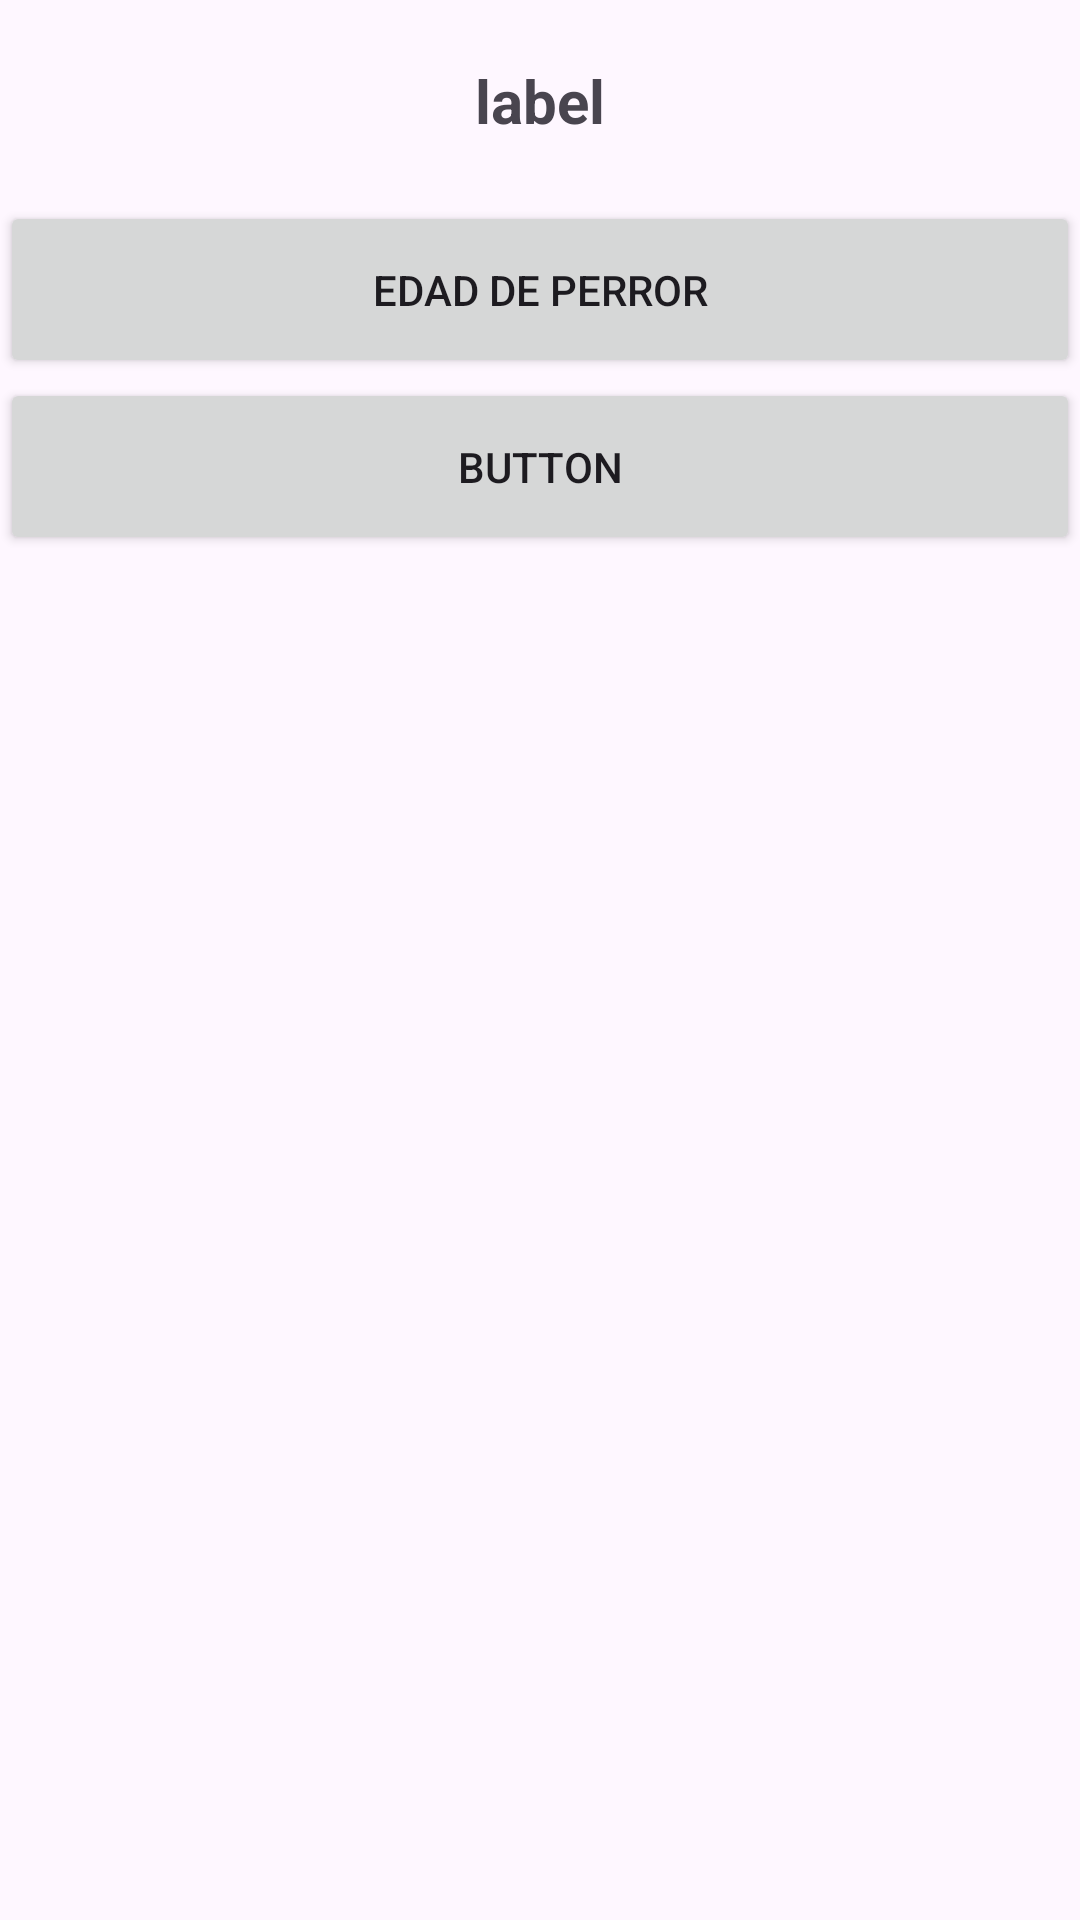

Android layout source for this screen:
<!-- AndroidManifest.xml: application theme Theme.MiApp02 -->
<!-- res/layout/activity_menu.xml -->
<?xml version="1.0" encoding="utf-8"?>
<androidx.constraintlayout.widget.ConstraintLayout xmlns:android="http://schemas.android.com/apk/res/android"
    xmlns:app="http://schemas.android.com/apk/res-auto"
    xmlns:tools="http://schemas.android.com/tools"
    android:id="@+id/main"
    android:layout_width="match_parent"
    android:layout_height="match_parent"
    tools:context=".MenuActivity">

    <LinearLayout
        android:layout_width="match_parent"
        android:layout_height="match_parent"
        android:orientation="vertical">

        <TextView
            android:layout_width="match_parent"
            android:layout_height="wrap_content"
            android:gravity="center"
            android:padding="20dp"
            android:text="label"
            android:textSize="20sp"
            android:textStyle="bold"
            android:id="@+id/idLabel"
            />

        <Button
            android:id="@+id/idPerro"
            android:layout_width="match_parent"
            android:layout_height="wrap_content"
            android:padding="20dp"
            android:text="Edad de Perror" />

        <Button
            android:id="@+id/button2"
            android:layout_width="match_parent"
            android:layout_height="wrap_content"
            android:padding="20dp"
            android:text="Button" />
    </LinearLayout>
</androidx.constraintlayout.widget.ConstraintLayout>
<!-- resources referenced by this layout -->
<resources>
  <style name="Theme.MiApp02" parent="Base.Theme.MiApp02" />
  <style name="Base.Theme.MiApp02" parent="Theme.Material3.DayNight.NoActionBar">
          
          
      </style>
</resources>
